Run: headless pygame with SDL's dummy video driver; simulated clock (each Clock.tick advances the game by its frame time, no real sleeping); random seed 0; keys injected as events and as key.get_pressed() state; mouse plan: one left click at the window centre at the start of phase 2, then a move to the lower-right quarter at the start of phase 3.
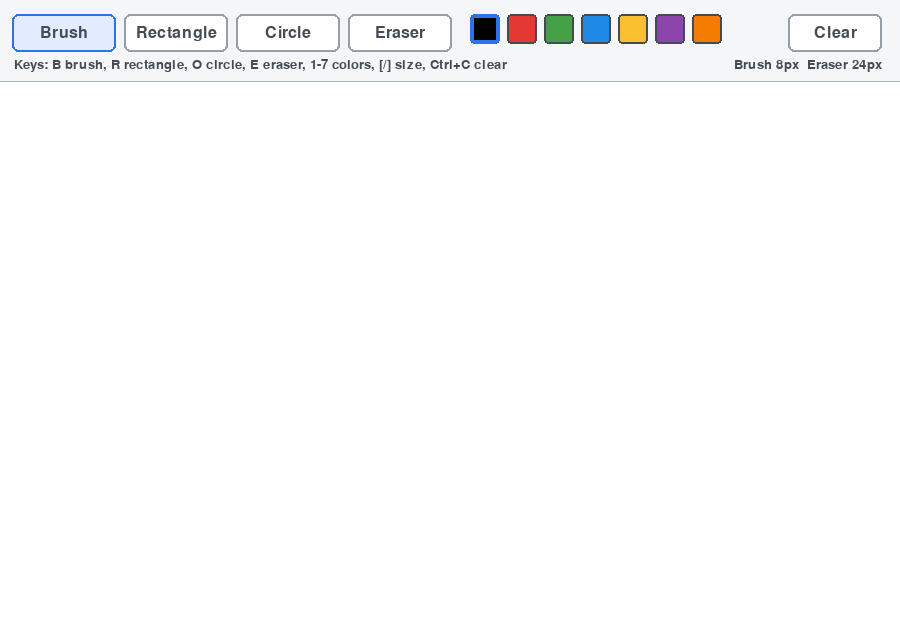
Frame 1 of 4 · flips 1–60 · no input
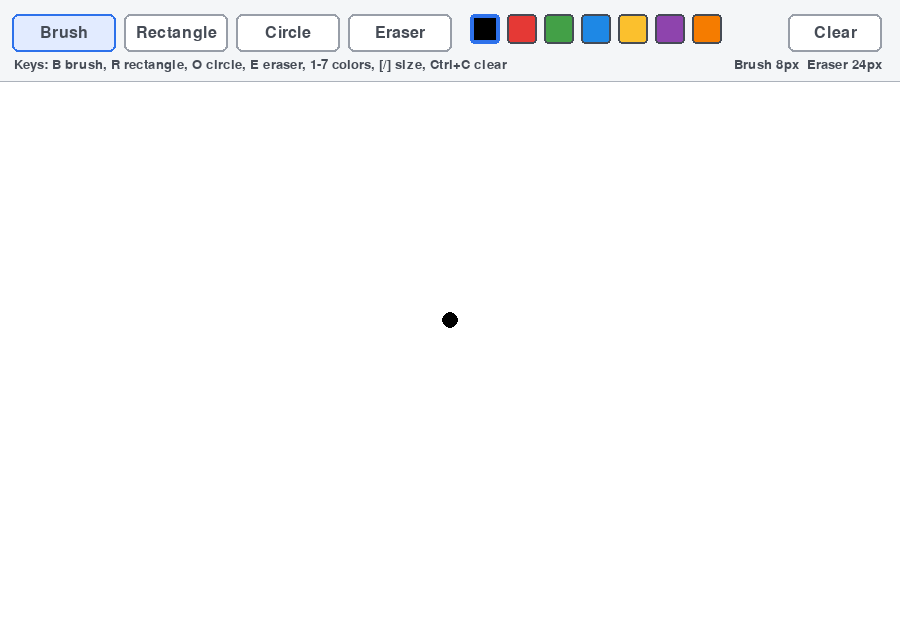
Frame 2 of 4 · flips 61–180 · clicked the window centre · tapped SPACE, RETURN · held RIGHT (→), D
Frame 3 of 4 · flips 181–300 · moved the mouse to the lower-right quarter · held DOWN (↓), S · screen unchanged from frame 2, image omitted
Frame 4 of 4 · flips 301–420 · held LEFT (←), A, UP (↑), W · screen unchanged from frame 3, image omitted

The pygame program that drew these frames:

import math
import sys

import pygame


WIDTH = 900
HEIGHT = 640
TOOLBAR_HEIGHT = 82
CANVAS_TOP = TOOLBAR_HEIGHT
FPS = 60

WHITE = (255, 255, 255)
BLACK = (0, 0, 0)
GRAY = (210, 214, 220)
DARK_GRAY = (69, 75, 85)
BLUE = (45, 113, 235)

COLORS = [
    ("Black", (0, 0, 0)),
    ("Red", (229, 57, 53)),
    ("Green", (67, 160, 71)),
    ("Blue", (30, 136, 229)),
    ("Yellow", (251, 192, 45)),
    ("Purple", (142, 68, 173)),
    ("Orange", (245, 124, 0)),
]

TOOLS = [
    ("brush", "Brush"),
    ("rectangle", "Rectangle"),
    ("circle", "Circle"),
    ("eraser", "Eraser"),
]


def main():
    pygame.init()
    pygame.display.set_caption("Paint")
    screen = pygame.display.set_mode((WIDTH, HEIGHT))
    clock = pygame.time.Clock()
    font = pygame.font.SysFont(None, 24)
    small_font = pygame.font.SysFont(None, 20)

    canvas = pygame.Surface((WIDTH, HEIGHT - CANVAS_TOP))
    canvas.fill(WHITE)

    tool = "brush"
    color = BLACK
    brush_size = 8
    eraser_size = 24
    drawing = False
    start_pos = None
    last_pos = None
    preview_pos = None

    toolbar_items = layout_toolbar()

    while True:
        pressed = pygame.key.get_pressed()
        alt_held = pressed[pygame.K_LALT] or pressed[pygame.K_RALT]
        ctrl_held = pressed[pygame.K_LCTRL] or pressed[pygame.K_RCTRL]

        for event in pygame.event.get():
            if event.type == pygame.QUIT:
                return

            if event.type == pygame.KEYDOWN:
                if event.key == pygame.K_ESCAPE:
                    return
                if event.key == pygame.K_w and ctrl_held:
                    return
                if event.key == pygame.K_F4 and alt_held:
                    return
                if event.key == pygame.K_c and ctrl_held:
                    canvas.fill(WHITE)
                if event.key == pygame.K_LEFTBRACKET:
                    brush_size = max(1, brush_size - 1)
                    eraser_size = max(4, eraser_size - 2)
                if event.key == pygame.K_RIGHTBRACKET:
                    brush_size = min(80, brush_size + 1)
                    eraser_size = min(120, eraser_size + 2)
                if event.key == pygame.K_b:
                    tool = "brush"
                elif event.key == pygame.K_r:
                    tool = "rectangle"
                elif event.key == pygame.K_o:
                    tool = "circle"
                elif event.key == pygame.K_e:
                    tool = "eraser"
                elif event.key == pygame.K_1:
                    color = COLORS[0][1]
                    tool = "brush"
                elif event.key == pygame.K_2:
                    color = COLORS[1][1]
                    tool = "brush"
                elif event.key == pygame.K_3:
                    color = COLORS[2][1]
                    tool = "brush"
                elif event.key == pygame.K_4:
                    color = COLORS[3][1]
                    tool = "brush"
                elif event.key == pygame.K_5:
                    color = COLORS[4][1]
                    tool = "brush"
                elif event.key == pygame.K_6:
                    color = COLORS[5][1]
                    tool = "brush"
                elif event.key == pygame.K_7:
                    color = COLORS[6][1]
                    tool = "brush"

            if event.type == pygame.MOUSEBUTTONDOWN:
                if event.button == 1:
                    pos = event.pos
                    clicked = toolbar_hit_test(pos, toolbar_items)
                    if clicked:
                        kind, value = clicked
                        if kind == "tool":
                            tool = value
                        elif kind == "color":
                            color = value
                            if tool == "eraser":
                                tool = "brush"
                        elif kind == "clear":
                            canvas.fill(WHITE)
                        continue

                    if is_on_canvas(pos):
                        drawing = True
                        start_pos = to_canvas_pos(pos)
                        last_pos = start_pos
                        preview_pos = start_pos
                        if tool == "brush":
                            pygame.draw.circle(canvas, color, start_pos, brush_size)
                        elif tool == "eraser":
                            pygame.draw.circle(canvas, WHITE, start_pos, eraser_size)

                elif event.button == 4:
                    brush_size = min(80, brush_size + 1)
                    eraser_size = min(120, eraser_size + 2)
                elif event.button == 5:
                    brush_size = max(1, brush_size - 1)
                    eraser_size = max(4, eraser_size - 2)

            if event.type == pygame.MOUSEBUTTONUP:
                if event.button == 1 and drawing:
                    end_pos = clamp_canvas_pos(event.pos)
                    if tool == "rectangle":
                        draw_rectangle(canvas, start_pos, end_pos, color, brush_size)
                    elif tool == "circle":
                        draw_circle(canvas, start_pos, end_pos, color, brush_size)
                    drawing = False
                    start_pos = None
                    last_pos = None
                    preview_pos = None

            if event.type == pygame.MOUSEMOTION:
                if drawing:
                    current_pos = clamp_canvas_pos(event.pos)
                    preview_pos = current_pos
                    if tool == "brush":
                        draw_line_between(canvas, last_pos, current_pos, brush_size, color)
                        last_pos = current_pos
                    elif tool == "eraser":
                        draw_line_between(canvas, last_pos, current_pos, eraser_size, WHITE)
                        last_pos = current_pos

        screen.fill(GRAY)
        draw_toolbar(
            screen,
            toolbar_items,
            font,
            small_font,
            tool,
            color,
            brush_size,
            eraser_size,
        )
        screen.blit(canvas, (0, CANVAS_TOP))

        if drawing and tool in ("rectangle", "circle"):
            draw_preview(screen, tool, start_pos, preview_pos, color, brush_size)

        pygame.display.flip()
        clock.tick(FPS)


def layout_toolbar():
    items = []
    x = 12
    y = 14

    for tool_id, label in TOOLS:
        rect = pygame.Rect(x, y, 104, 38)
        items.append(("tool", tool_id, label, rect))
        x += rect.width + 8

    x += 10
    for label, color in COLORS:
        rect = pygame.Rect(x, y, 30, 30)
        items.append(("color", color, label, rect))
        x += rect.width + 7

    clear_rect = pygame.Rect(WIDTH - 112, y, 94, 38)
    items.append(("clear", "clear", "Clear", clear_rect))
    return items


def toolbar_hit_test(pos, toolbar_items):
    if pos[1] >= TOOLBAR_HEIGHT:
        return None

    for kind, value, _label, rect in toolbar_items:
        if rect.collidepoint(pos):
            return kind, value
    return None


def draw_toolbar(
    screen,
    toolbar_items,
    font,
    small_font,
    selected_tool,
    selected_color,
    brush_size,
    eraser_size,
):
    pygame.draw.rect(screen, (244, 246, 248), (0, 0, WIDTH, TOOLBAR_HEIGHT))
    pygame.draw.line(screen, (172, 178, 187), (0, TOOLBAR_HEIGHT - 1), (WIDTH, TOOLBAR_HEIGHT - 1), 2)

    for kind, value, label, rect in toolbar_items:
        if kind == "tool":
            active = value == selected_tool
            button_color = (226, 235, 255) if active else WHITE
            border_color = BLUE if active else (152, 158, 168)
            pygame.draw.rect(screen, button_color, rect, border_radius=6)
            pygame.draw.rect(screen, border_color, rect, width=2, border_radius=6)
            draw_centered_text(screen, font, label, DARK_GRAY, rect)
        elif kind == "color":
            pygame.draw.rect(screen, value, rect, border_radius=4)
            border_width = 4 if value == selected_color else 2
            border_color = BLUE if value == selected_color else DARK_GRAY
            pygame.draw.rect(screen, border_color, rect, width=border_width, border_radius=4)
        elif kind == "clear":
            pygame.draw.rect(screen, WHITE, rect, border_radius=6)
            pygame.draw.rect(screen, (152, 158, 168), rect, width=2, border_radius=6)
            draw_centered_text(screen, font, label, DARK_GRAY, rect)

    hint = "Keys: B brush, R rectangle, O circle, E eraser, 1-7 colors, [/] size, Ctrl+C clear"
    size_label = f"Brush {brush_size}px  Eraser {eraser_size}px"
    hint_surface = small_font.render(hint, True, DARK_GRAY)
    size_surface = small_font.render(size_label, True, DARK_GRAY)
    screen.blit(hint_surface, (14, 58))
    screen.blit(size_surface, (WIDTH - size_surface.get_width() - 18, 58))


def draw_centered_text(screen, font, text, color, rect):
    surface = font.render(text, True, color)
    screen.blit(surface, surface.get_rect(center=rect.center))


def draw_line_between(surface, start, end, width, color):
    dx = start[0] - end[0]
    dy = start[1] - end[1]
    iterations = max(abs(dx), abs(dy))

    if iterations == 0:
        pygame.draw.circle(surface, color, start, width)
        return

    for i in range(iterations + 1):
        progress = i / iterations
        aprogress = 1 - progress
        x = int(aprogress * start[0] + progress * end[0])
        y = int(aprogress * start[1] + progress * end[1])
        pygame.draw.circle(surface, color, (x, y), width)


def draw_rectangle(surface, start, end, color, width):
    rect = rect_from_points(start, end)
    pygame.draw.rect(surface, color, rect, width=max(1, width))


def draw_circle(surface, start, end, color, width):
    center = start
    radius = int(math.hypot(end[0] - start[0], end[1] - start[1]))
    if radius > 0:
        pygame.draw.circle(surface, color, center, radius, width=max(1, width))


def draw_preview(screen, tool, start, end, color, width):
    if start is None or end is None:
        return

    preview_start = from_canvas_pos(start)
    preview_end = from_canvas_pos(end)

    if tool == "rectangle":
        pygame.draw.rect(screen, color, rect_from_points(preview_start, preview_end), width=max(1, width))
    elif tool == "circle":
        radius = int(math.hypot(preview_end[0] - preview_start[0], preview_end[1] - preview_start[1]))
        if radius > 0:
            pygame.draw.circle(screen, color, preview_start, radius, width=max(1, width))


def rect_from_points(start, end):
    left = min(start[0], end[0])
    top = min(start[1], end[1])
    width = abs(start[0] - end[0])
    height = abs(start[1] - end[1])
    return pygame.Rect(left, top, width, height)


def is_on_canvas(pos):
    return pos[1] >= CANVAS_TOP


def to_canvas_pos(pos):
    return pos[0], pos[1] - CANVAS_TOP


def from_canvas_pos(pos):
    return pos[0], pos[1] + CANVAS_TOP


def clamp_canvas_pos(pos):
    x = max(0, min(WIDTH - 1, pos[0]))
    y = max(CANVAS_TOP, min(HEIGHT - 1, pos[1]))
    return x, y - CANVAS_TOP


if __name__ == "__main__":
    try:
        main()
    finally:
        pygame.quit()
        sys.exit()
